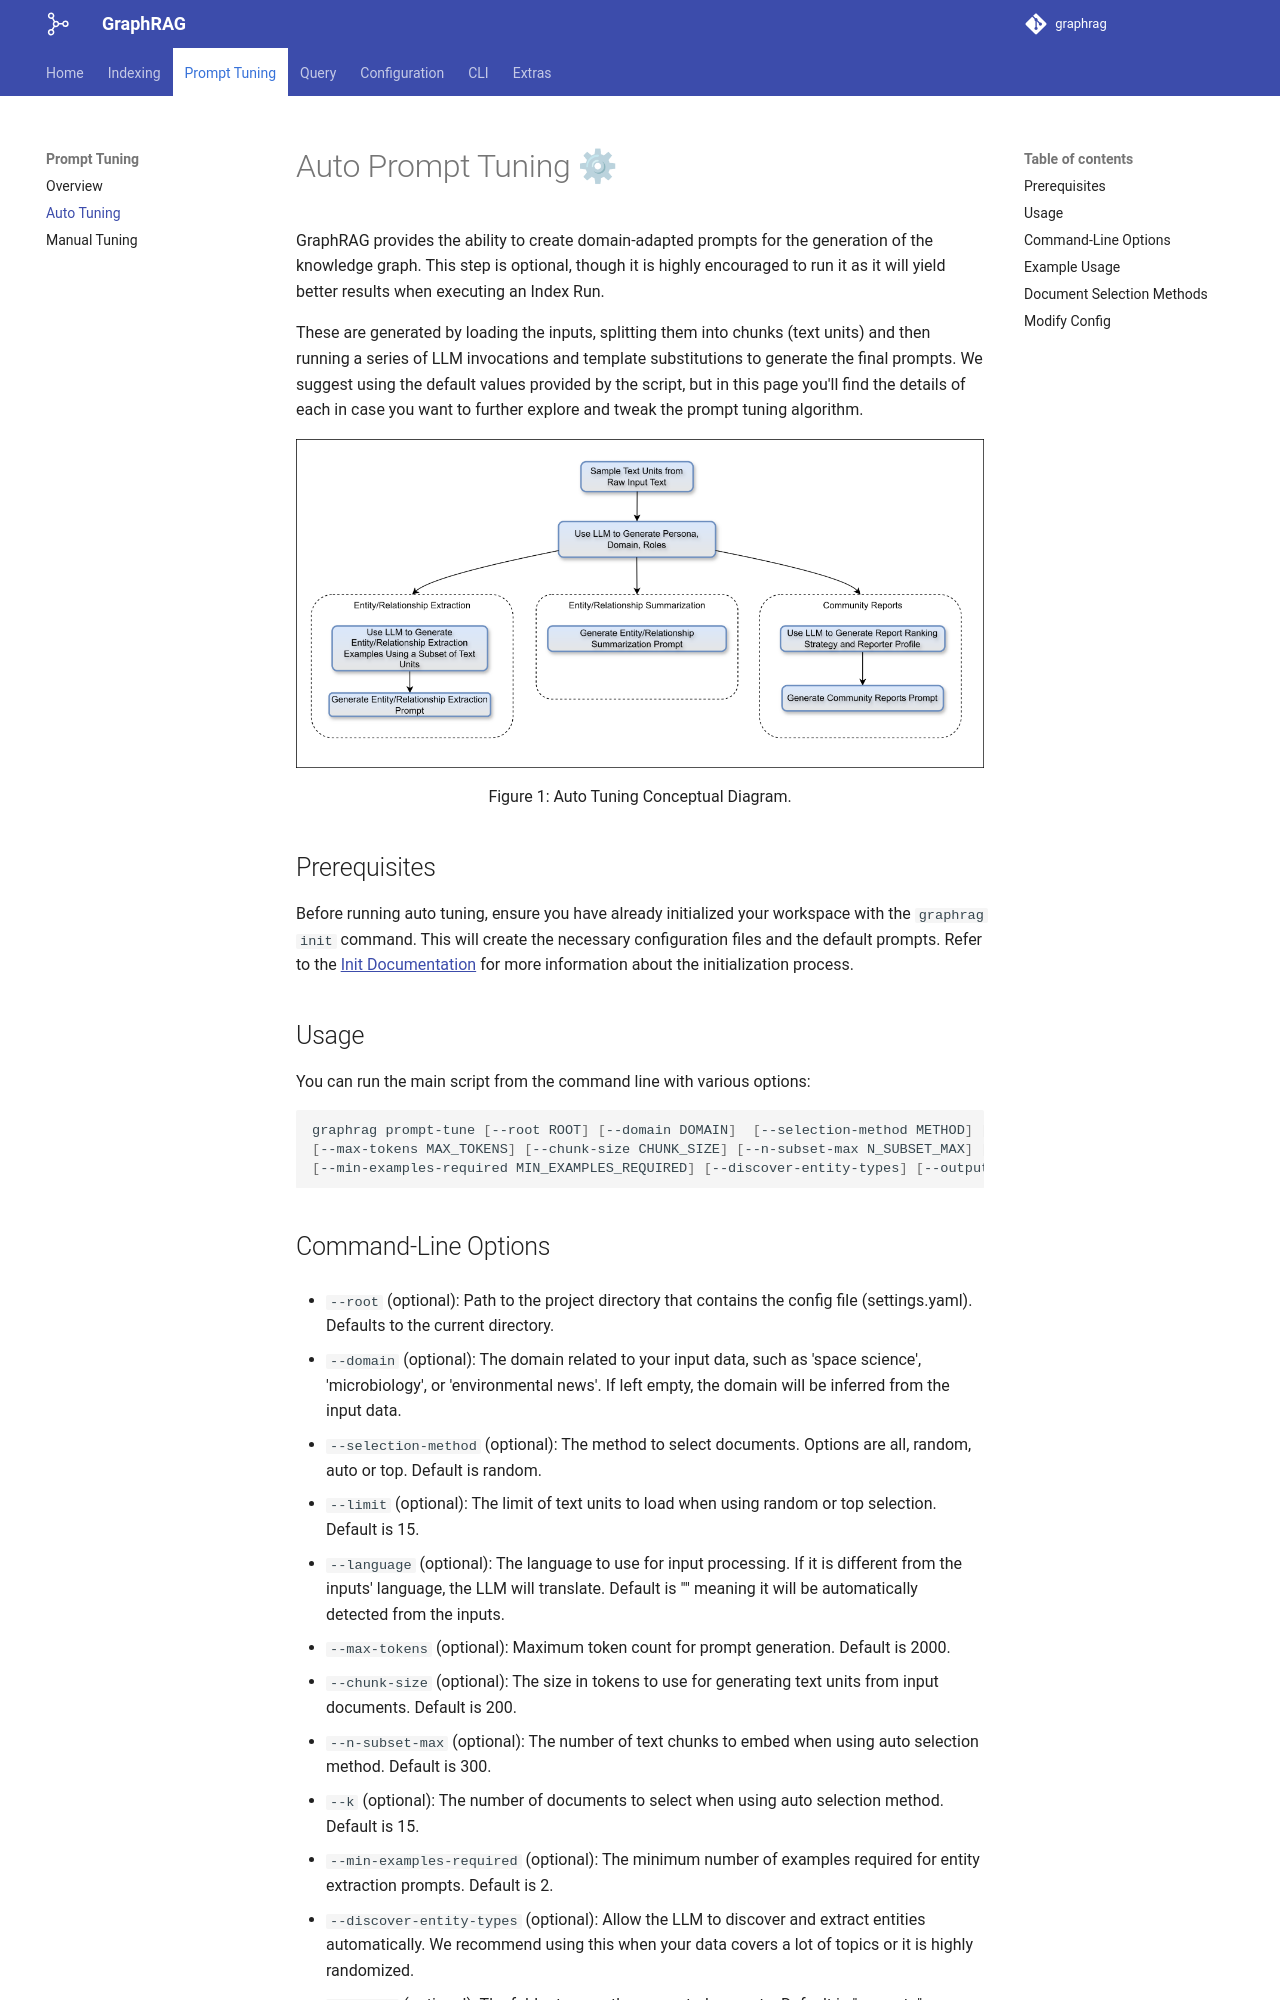

repository: graphrag/ms-graphrag · page: prompt_tuning/auto_prompt_tuning/index.html · generator: mkdocs

# Auto Prompt Tuning ⚙

GraphRAG provides the ability to create domain adapted prompts for the generation of the knowledge graph. This step is optional, though it is highly encouraged to run it as it will yield better results when executing an Index Run.

These are generated by loading the inputs, splitting them into chunks (text units) and then running a series of LLM invocations and template substitutions to generate the final prompts. We suggest using the default values provided by the script, but in this page you'll find the detail of each in case you want to further explore and tweak the prompt tuning algorithm.

<p align="center">
<img src="../../img/auto-tune-diagram.png" alt="Figure 1: Auto Tuning Conceptual Diagram." width="850" align="center" />
</p>
<p align="center">
Figure 1: Auto Tuning Conceptual Diagram.
</p>

## Prerequisites

Before running auto tuning, ensure you have already initialized your workspace with the `graphrag init` command. This will create the necessary configuration files and the default prompts. Refer to the [Init Documentation](../config/init.md) for more information about the initialization process.

## Usage

You can run the main script from the command line with various options:

```bash
graphrag prompt-tune [--root ROOT] [--config CONFIG] [--domain DOMAIN]  [--selection-method METHOD] [--limit LIMIT] [--language LANGUAGE] \
[--max-tokens MAX_TOKENS] [--chunk-size CHUNK_SIZE] [--n-subset-max N_SUBSET_MAX] [--k K] \
[--min-examples-required MIN_EXAMPLES_REQUIRED] [--discover-entity-types] [--output OUTPUT]
```
